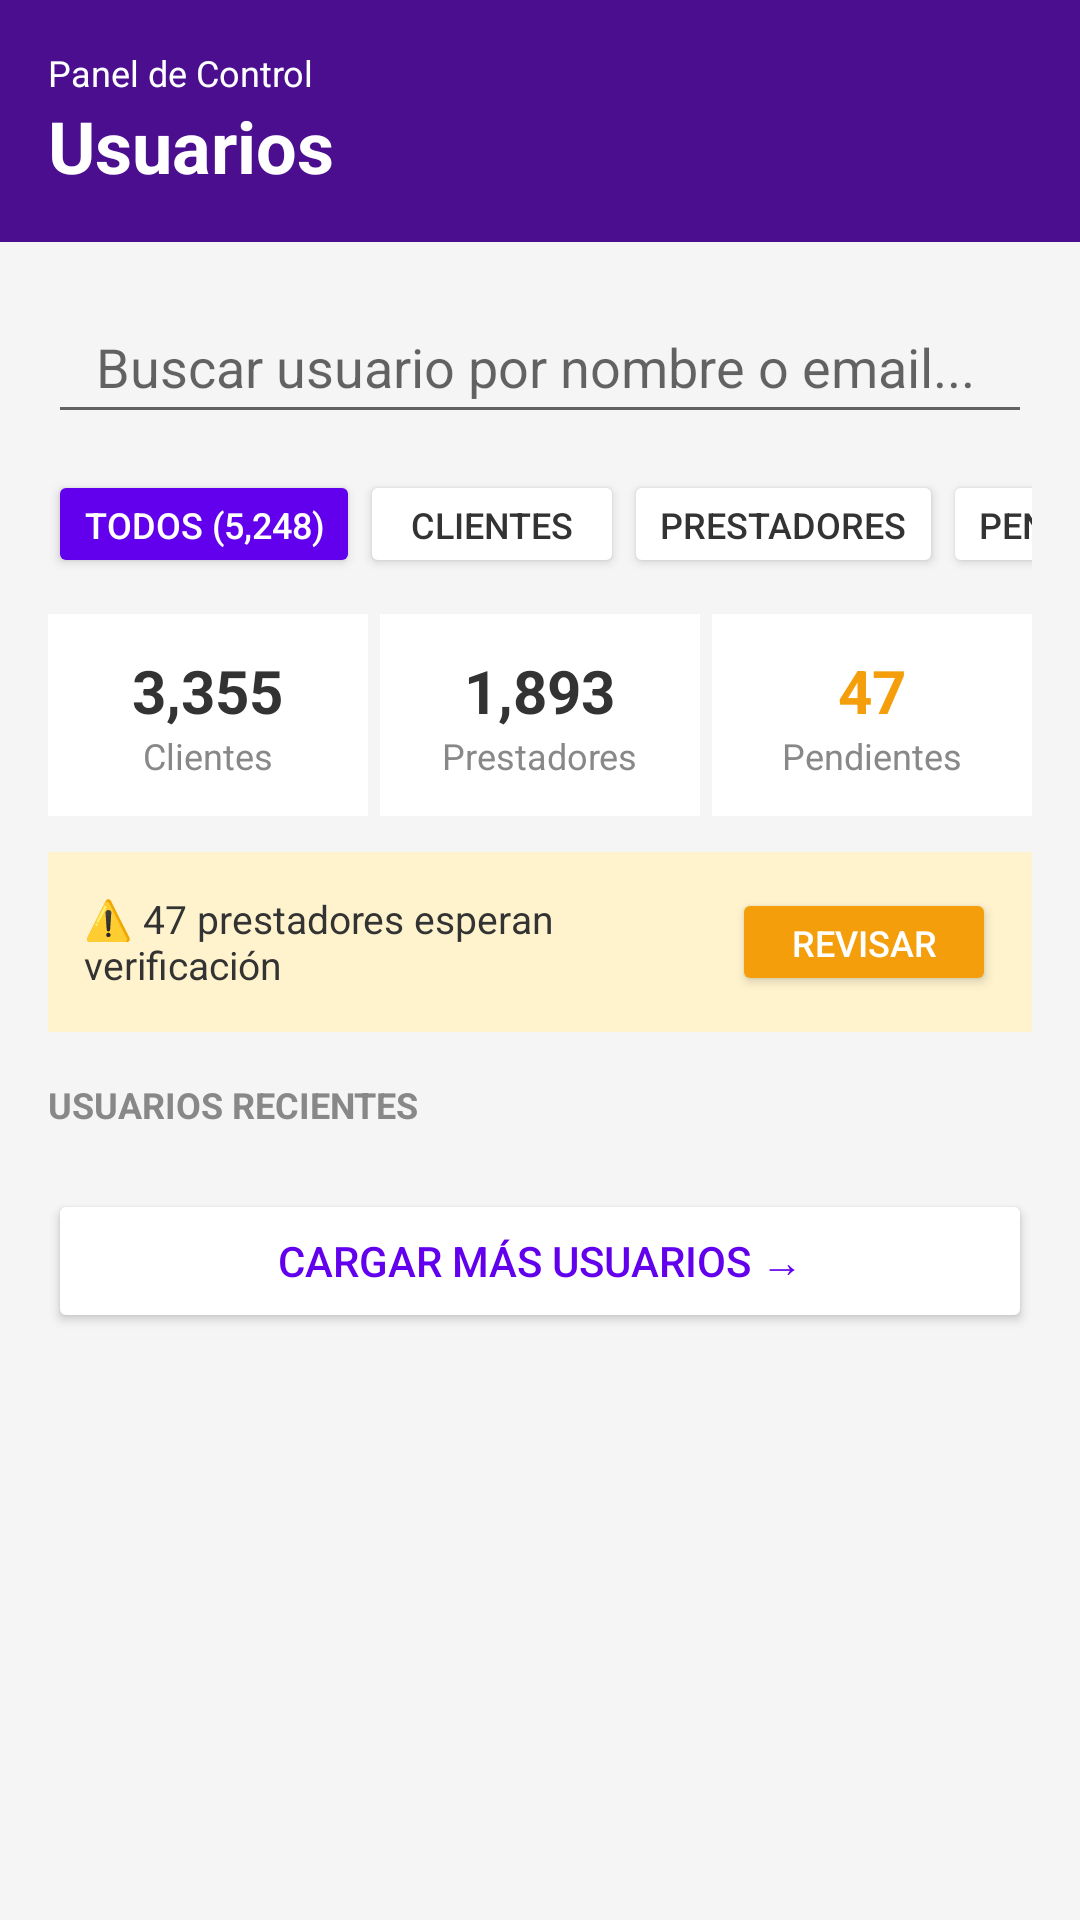

Android layout source for this screen:
<!-- AndroidManifest.xml: application theme Theme.KSTOREAPP -->
<!-- res/layout/fragment_usuarios.xml -->
<?xml version="1.0" encoding="utf-8"?>
<LinearLayout xmlns:android="http://schemas.android.com/apk/res/android"
    android:layout_width="match_parent"
    android:layout_height="match_parent"
    android:orientation="vertical"
    android:background="@color/pantalla">

    
    <LinearLayout
        android:layout_width="match_parent"
        android:layout_height="wrap_content"
        android:background="@color/morado_tarjetas"
        android:padding="16dp"
        android:orientation="vertical">

        <TextView
            android:layout_width="wrap_content"
            android:layout_height="wrap_content"
            android:text="@string/panel_de_control"
            android:textColor="@color/white"
            android:textSize="12sp"/>

        <TextView
            android:layout_width="wrap_content"
            android:layout_height="wrap_content"
            android:text="@string/usuarios_fragment"
            android:textColor="@color/white"
            android:textSize="24sp"
            android:textStyle="bold"/>

    </LinearLayout>

    <ScrollView
        android:layout_width="match_parent"
        android:layout_height="match_parent">

        <LinearLayout
            android:layout_width="match_parent"
            android:layout_height="wrap_content"
            android:orientation="vertical"
            android:padding="16dp">

            
            <EditText
                android:id="@+id/etBuscar"
                android:layout_width="match_parent"
                android:layout_height="48dp"
                android:hint="@string/buscador_usuario"
                android:paddingStart="16dp"
                android:drawableStart="@drawable/search"
                android:inputType="text"/>

            
            <HorizontalScrollView
                android:layout_width="match_parent"
                android:layout_height="wrap_content"
                android:layout_marginTop="12dp"
                android:scrollbars="none">

                <LinearLayout
                    android:layout_width="wrap_content"
                    android:layout_height="wrap_content"
                    android:orientation="horizontal">

                    <Button
                        android:id="@+id/btnTodos"
                        android:layout_width="wrap_content"
                        android:layout_height="36dp"
                        android:text="@string/btn_todos"
                        android:backgroundTint="@color/morado"
                        android:textColor="@color/white"
                        android:textSize="12sp"/>

                    <Button
                        android:id="@+id/btnClientes"
                        android:layout_width="wrap_content"
                        android:layout_height="36dp"
                        android:text="@string/btn_clientes"
                        android:backgroundTint="@color/white"
                        android:textColor="@color/Texto1"
                        android:textSize="12sp"/>

                    <Button
                        android:id="@+id/btnPrestadores"
                        android:layout_width="wrap_content"
                        android:layout_height="36dp"
                        android:text="@string/btn_prestadores"
                        android:backgroundTint="@color/white"
                        android:textColor="@color/Texto1"
                        android:textSize="12sp"/>

                    <Button
                        android:id="@+id/btnPendientes"
                        android:layout_width="wrap_content"
                        android:layout_height="36dp"
                        android:text="@string/btn_pendiente"
                        android:backgroundTint="@color/white"
                        android:textColor="@color/Texto1"
                        android:textSize="12sp"/>

                </LinearLayout>
            </HorizontalScrollView>

            
            <LinearLayout
                android:layout_width="match_parent"
                android:layout_height="wrap_content"
                android:layout_marginTop="12dp"
                android:orientation="horizontal"
                android:weightSum="3">

                <LinearLayout
                    android:layout_width="0dp"
                    android:layout_height="wrap_content"
                    android:layout_weight="1"
                    android:background="@color/white"
                    android:orientation="vertical"
                    android:padding="12dp"
                    android:gravity="center"
                    android:layout_marginEnd="4dp">

                    <TextView
                        android:id="@+id/tvTotalClientes"
                        android:layout_width="wrap_content"
                        android:layout_height="wrap_content"
                        android:text="@string/estadisticas_usuario1"
                        android:textSize="20sp"
                        android:textStyle="bold"
                        android:textColor="@color/Texto1"/>

                    <TextView
                        android:layout_width="wrap_content"
                        android:layout_height="wrap_content"
                        android:text="@string/estadisticas_usuario1_1"
                        android:textSize="12sp"
                        android:textColor="@color/blanco_filtro"/>
                </LinearLayout>

                <LinearLayout
                    android:layout_width="0dp"
                    android:layout_height="wrap_content"
                    android:layout_weight="1"
                    android:background="@color/white"
                    android:orientation="vertical"
                    android:padding="12dp"
                    android:gravity="center"
                    android:layout_marginEnd="4dp">

                    <TextView
                        android:id="@+id/tvTotalPrestadores"
                        android:layout_width="wrap_content"
                        android:layout_height="wrap_content"
                        android:text="@string/estadisticas_usuario2"
                        android:textSize="20sp"
                        android:textStyle="bold"
                        android:textColor="@color/Texto1"/>

                    <TextView
                        android:layout_width="wrap_content"
                        android:layout_height="wrap_content"
                        android:text="@string/estadisticas_usuario2_1"
                        android:textSize="12sp"
                        android:textColor="@color/blanco_filtro"/>
                </LinearLayout>

                <LinearLayout
                    android:layout_width="0dp"
                    android:layout_height="wrap_content"
                    android:layout_weight="1"
                    android:background="@color/white"
                    android:orientation="vertical"
                    android:padding="12dp"
                    android:gravity="center">

                    <TextView
                        android:id="@+id/tvTotalPendientes"
                        android:layout_width="wrap_content"
                        android:layout_height="wrap_content"
                        android:text="@string/estadisticas_usuario3"
                        android:textSize="20sp"
                        android:textStyle="bold"
                        android:textColor="@color/dorado"/>

                    <TextView
                        android:layout_width="wrap_content"
                        android:layout_height="wrap_content"
                        android:text="@string/estadisticas_usuario3_1"
                        android:textSize="12sp"
                        android:textColor="@color/blanco_filtro"/>
                </LinearLayout>

            </LinearLayout>

            
            <LinearLayout
                android:layout_width="match_parent"
                android:layout_height="wrap_content"
                android:layout_marginTop="12dp"
                android:background="@color/tarjeta_revisar"
                android:padding="12dp"
                android:orientation="horizontal"
                android:gravity="center_vertical">

                <TextView
                    android:layout_width="0dp"
                    android:layout_height="wrap_content"
                    android:layout_weight="1"
                    android:text="@string/prestadores_pendientes"
                    android:textColor="@color/Texto1"
                    android:textSize="13sp"/>

                <Button
                    android:id="@+id/btnRevisar"
                    android:layout_width="wrap_content"
                    android:layout_height="36dp"
                    android:text="@string/btn_revisar"
                    android:backgroundTint="@color/dorado"
                    android:textColor="@color/white"
                    android:textSize="12sp"/>

            </LinearLayout>

            
            <TextView
                android:layout_width="wrap_content"
                android:layout_height="wrap_content"
                android:layout_marginTop="16dp"
                android:text="@string/usuarios_recientes"
                android:textSize="12sp"
                android:textColor="@color/blanco_filtro"
                android:textStyle="bold"/>

            
            <androidx.recyclerview.widget.RecyclerView
                android:id="@+id/recyclerUsuarios"
                android:layout_width="match_parent"
                android:layout_height="wrap_content"
                android:nestedScrollingEnabled="false"
                android:layout_marginTop="8dp"/>

            
            <Button
                android:id="@+id/btnCargarMas"
                android:layout_width="match_parent"
                android:layout_height="48dp"
                android:layout_marginTop="12dp"
                android:text="@string/cargar_usuarios"
                android:backgroundTint="@android:color/white"
                android:textColor="@color/morado"/>

        </LinearLayout>
    </ScrollView>

</LinearLayout>
<!-- resources referenced by this layout -->
<resources>
  <color name="Texto1">#333333</color>
  <color name="blanco_filtro">#888888</color>
  <color name="dorado">#F59E0B</color>
  <color name="morado">#6200EE</color>
  <color name="morado_tarjetas">#4A0E8F</color>
  <color name="pantalla">#F5F5F5</color>
  <color name="tarjeta_revisar">#FFF3CD</color>
  <color name="white">#FFFFFF</color>
  <string name="btn_clientes">Clientes</string>
  <string name="btn_pendiente">Pendientes</string>
  <string name="btn_prestadores">Prestadores</string>
  <string name="btn_revisar">Revisar</string>
  <string name="btn_todos">Todos (5,248)</string>
  <string name="buscador_usuario">Buscar usuario por nombre o email...</string>
  <string name="cargar_usuarios">Cargar más usuarios →</string>
  <string name="estadisticas_usuario1">3,355</string>
  <string name="estadisticas_usuario1_1">Clientes</string>
  <string name="estadisticas_usuario2">1,893</string>
  <string name="estadisticas_usuario2_1">Prestadores</string>
  <string name="estadisticas_usuario3">47</string>
  <string name="estadisticas_usuario3_1">Pendientes</string>
  <string name="panel_de_control">Panel de Control</string>
  <string name="prestadores_pendientes">⚠️ 47 prestadores esperan verificación</string>
  <string name="usuarios_fragment">Usuarios</string>
  <string name="usuarios_recientes">USUARIOS RECIENTES</string>
  <style name="Theme.KSTOREAPP" parent="Base.Theme.KSTOREAPP">
          <item name="android:windowTranslucentStatus">false</item>
          <item name="android:statusBarColor">@android:color/transparent</item>
          <item name="android:navigationBarColor">@android:color/transparent</item>
          <item name="android:windowLightStatusBar">true</item>
          <item name="android:fitsSystemWindows">true</item>
      </style>
  <style name="Base.Theme.KSTOREAPP" parent="Theme.MaterialComponents.Light.NoActionBar">
          <item name="colorPrimary">#6200EE</item>
          <item name="colorPrimaryVariant">#3700B3</item>
          <item name="colorOnPrimary">@android:color/white</item>
      </style>
</resources>
